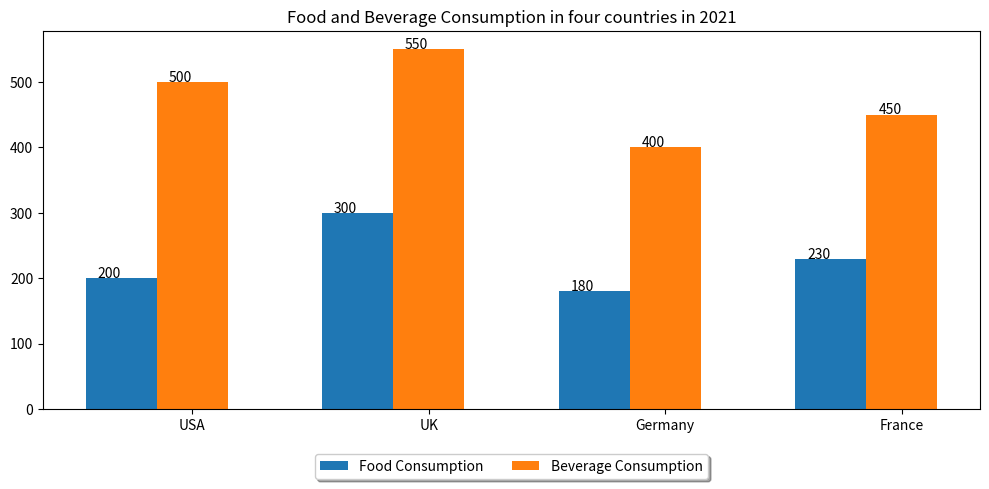

The script that saved this image: (Note: this script raises an exception after producing the figure.)

import matplotlib.pyplot as plt 
import numpy as np

# Set data 
Country = ['USA','UK','Germany','France']
Food_Consumption = [200,300,180,230]
Beverage_Consumption = [500,550,400,450]

# Plot figure
fig = plt.figure(figsize=(10,5))
ax = fig.add_subplot()
barWidth = 0.3

# Plot bars
r1 = np.arange(len(Country))
r2 = [x + barWidth for x in r1]
ax.bar(r1, Food_Consumption, width=barWidth, bottom=0, label='Food Consumption')
ax.bar(r2, Beverage_Consumption, width=barWidth, bottom=0, label='Beverage Consumption')

# Set labels, title
ax.set_xticks([r + barWidth for r in range(len(Country))])
ax.set_xticklabels(Country)
ax.set_title('Food and Beverage Consumption in four countries in 2021')
ax.legend(loc='upper center', bbox_to_anchor=(0.5, -0.1),
          fancybox=True, shadow=True, ncol=2)

# Label annotations
for x, y in enumerate(Food_Consumption):
    ax.annotate(str(y), xy=(x - 0.1, y + 0.5), color='black')
for x, y in enumerate(Beverage_Consumption):
    ax.annotate(str(y), xy=(x + 0.2, y + 0.5), color='black')
plt.tight_layout()

# Save figure
plt.savefig('Bar Chart/png/254.png')
plt.clf()